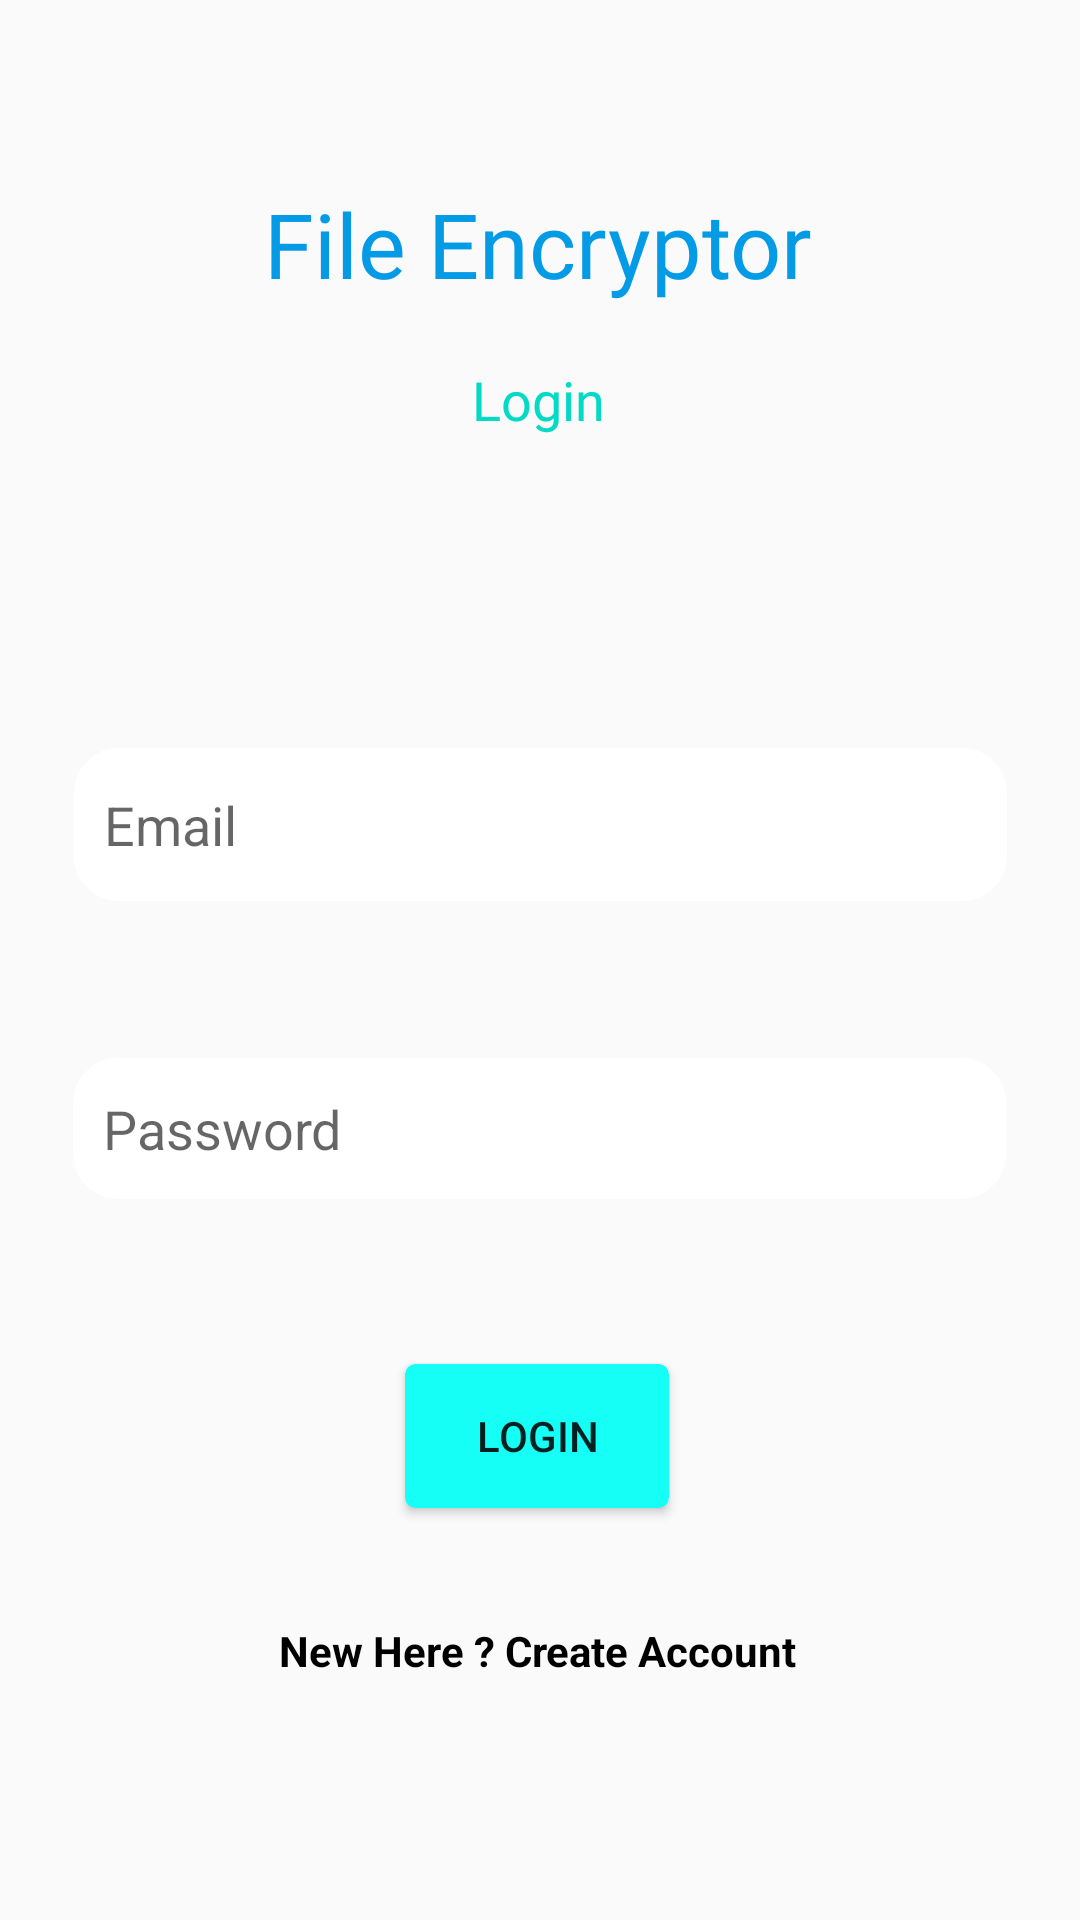

Reconstruct the res/layout file that produces this screen, plus the resources it refers to.
<!-- AndroidManifest.xml: application theme AppTheme -->
<!-- res/layout/activity_login.xml -->
<?xml version="1.0" encoding="utf-8"?>
<androidx.constraintlayout.widget.ConstraintLayout
    xmlns:android="http://schemas.android.com/apk/res/android"
    xmlns:app="http://schemas.android.com/apk/res-auto"
    xmlns:tools="http://schemas.android.com/tools"
    android:layout_width="match_parent"
    android:layout_height="match_parent">

    <ImageView
        android:id="@+id/imageView4"
        android:layout_width="match_parent"
        android:layout_height="match_parent"
        android:scaleType="centerCrop"
        app:layout_constraintBottom_toBottomOf="parent"
        app:layout_constraintEnd_toEndOf="parent"
        app:layout_constraintStart_toStartOf="parent"
        app:layout_constraintTop_toTopOf="parent"
        app:srcCompat="@drawable/good_night_img" />

    <EditText
        android:id="@+id/loginemail"
        android:layout_width="311dp"
        android:layout_height="51dp"
        android:layout_marginStart="16dp"
        android:layout_marginTop="104dp"
        android:layout_marginEnd="16dp"
        android:background="@drawable/rounded_corner"
        android:ems="10"
        android:hint="Email"
        android:padding="10dp"
        android:inputType="textPersonName"
        android:textColor="#000000"
        app:layout_constraintEnd_toEndOf="parent"
        app:layout_constraintStart_toStartOf="parent"
        app:layout_constraintTop_toBottomOf="@+id/textView7" />

    <TextView
        android:id="@+id/textView7"
        android:layout_width="wrap_content"
        android:layout_height="wrap_content"
        android:fontFamily="@font/hanalei"
        android:text="Login"
        android:textColor="@color/colorAccent"
        android:textSize="18sp"

        app:layout_constraintBottom_toBottomOf="parent"
        app:layout_constraintEnd_toEndOf="parent"
        app:layout_constraintHorizontal_bias="0.498"
        app:layout_constraintStart_toStartOf="parent"
        app:layout_constraintTop_toBottomOf="@+id/textView4"
        app:layout_constraintVertical_bias="0.038" />

    <TextView
        android:id="@+id/textView4"
        android:layout_width="wrap_content"
        android:layout_height="wrap_content"
        android:fontFamily="@font/hanalei"
        android:text="File Encryptor"
        android:textColor="#039BE5"
        android:textColorLink="@color/colorAccent"
        android:textSize="30sp"
        app:layout_constraintBottom_toBottomOf="parent"
        app:layout_constraintEnd_toEndOf="parent"
        app:layout_constraintHorizontal_bias="0.497"
        app:layout_constraintStart_toStartOf="parent"
        app:layout_constraintTop_toTopOf="parent"
        app:layout_constraintVertical_bias="0.102" />

    <EditText
        android:id="@+id/loginpass"
        android:layout_width="311dp"
        android:layout_height="47dp"
        android:layout_marginStart="16dp"
        android:layout_marginTop="40dp"
        android:layout_marginEnd="16dp"
        android:background="@drawable/rounded_corner"
        android:ems="10"
        android:hint="Password"
        android:padding="10dp"
        android:inputType="textPassword"
        android:textColor="#000000"
        app:layout_constraintBottom_toBottomOf="parent"
        app:layout_constraintEnd_toEndOf="@+id/loginemail"
        app:layout_constraintHorizontal_bias="0.516"
        app:layout_constraintStart_toStartOf="@+id/loginemail"
        app:layout_constraintTop_toBottomOf="@+id/loginemail"
        app:layout_constraintVertical_bias="0.049" />

    <Button
        android:id="@+id/button"
        android:layout_width="wrap_content"
        android:layout_height="wrap_content"
        android:background="@drawable/mybutton1"
        android:text="Login"

        app:layout_constraintBottom_toBottomOf="parent"
        app:layout_constraintEnd_toEndOf="@+id/loginpass"
        app:layout_constraintHorizontal_bias="0.496"
        app:layout_constraintStart_toStartOf="@+id/loginpass"
        app:layout_constraintTop_toBottomOf="@+id/loginpass"
        app:layout_constraintVertical_bias="0.286" />

    <TextView
        android:id="@+id/createtextbtn"
        android:layout_width="wrap_content"
        android:layout_height="wrap_content"
        android:layout_marginTop="32dp"
        android:text="New Here ? Create Account"
        android:textColor="#000000"
        android:textStyle="bold"
        app:layout_constraintBottom_toBottomOf="parent"
        app:layout_constraintEnd_toEndOf="parent"
        app:layout_constraintHorizontal_bias="0.497"
        app:layout_constraintStart_toStartOf="parent"
        app:layout_constraintTop_toBottomOf="@+id/button"
        app:layout_constraintVertical_bias="0.068" />

</androidx.constraintlayout.widget.ConstraintLayout>
<!-- resources referenced by this layout -->
<resources>
  <!-- drawable mybutton1 (drawable-anydpi) -->
  <?xml version ="1.0" encoding ="utf-8"?>
  <selector xmlns:android="http://schemas.android.com/apk/res/android" >
          <item android:state_pressed="true" >
              <shape android:shape="rectangle"  >
                  <corners android:radius="3dip" />
                  <stroke android:width="1dip" android:color="#16FFF7" />
                  <gradient android:angle="-90" android:startColor="#16FFF7" android:endColor="#16FFF7"  />
              </shape>
          </item>
          <item android:state_focused="true">
              <shape android:shape="rectangle"  >
                  <corners android:radius="3dip" />
                  <stroke android:width="1dip" android:color="#16FFF7" />
                  <solid android:color="#16FFF7"/>
              </shape>
          </item>
          <item >
              <shape android:shape="rectangle"  >
                  <corners android:radius="3dip" />
                  <stroke android:width="1dip" android:color="#16FFF7" />
                  <gradient android:angle="-90" android:startColor="#16FFF7" android:endColor="#16FFF7" />
              </shape>
          </item>
  </selector>
      
      
      
      
      
      
      
      
      
      
      
  <!-- drawable rounded_corner (drawable-anydpi) -->
  <?xml version ="1.0" encoding ="utf-8"?>
  <shape xmlns:android="http://schemas.android.com/apk/res/android">
      <stroke
          android:width="10dp"
          android:color="#ffff" />
  
      <solid android:color="#ffff" />
  
      <corners
          android:radius="5dp"
          android:topRightRadius="10dp"
          android:bottomLeftRadius="10dp"
          android:bottomRightRadius="10dp"
          android:topLeftRadius="10dp"/>
  </shape>
  <style name="AppTheme" parent="Theme.AppCompat.Light.NoActionBar">
  
          
          <item name="colorPrimary">@color/transparent</item>
  
          <item name="colorAccent">@color/colorAccent</item>
      </style>
  <!-- not gathered from this repository: default colours our renderer supplied (Android Studio template values) -->
  <color name="colorAccent">#FF03DAC5</color>
</resources>
